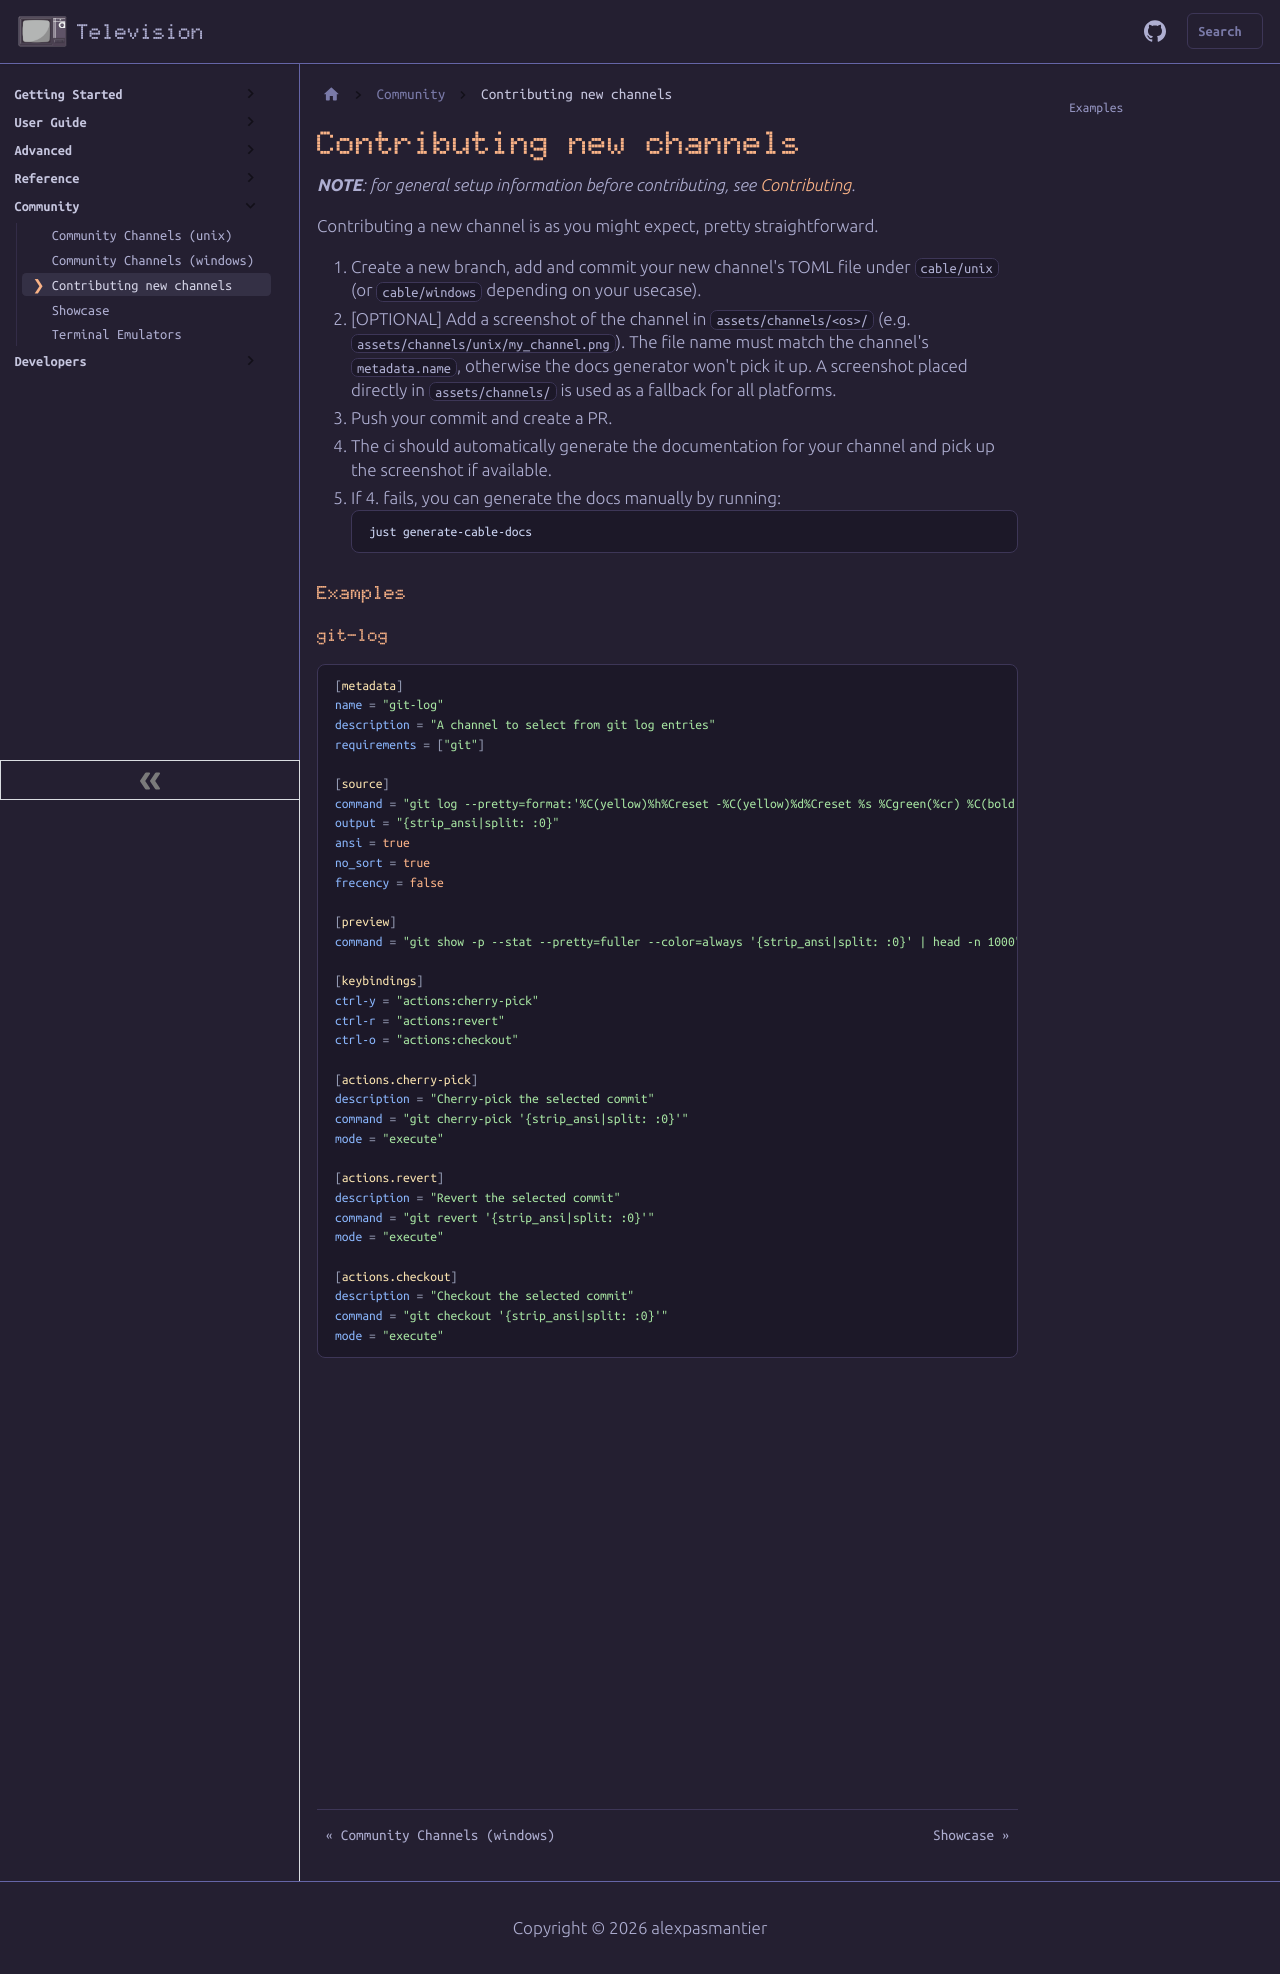

repository: alexpasmantier/television · page: community/contributing-channels/index.html · generator: docusaurus

# Contributing new channels

***NOTE**: for general setup information before contributing, see [Contributing](../developers/contributing.md).*

Contributing a new channel is as you might expect, pretty straightforward.

1. Create a new branch, add and commit your new channel's TOML file under `cable/unix` (or `cable/windows` depending on your usecase).
2. [OPTIONAL] Add a screenshot of the channel in `assets/channels/<os>/` (e.g. `assets/channels/unix/my_channel.png`). The file name must match the channel's `metadata.name`, otherwise the docs generator won't pick it up. A screenshot placed directly in `assets/channels/` is used as a fallback for all platforms.
3. Push your commit and create a PR.
4. The ci should automatically generate the documentation for your channel and pick up the screenshot if available.
5. If 4. fails, you can generate the docs manually by running:
    ```sh
    just generate-cable-docs
    ```


### Examples
#### git-log

```toml
[metadata]
name = "git-log"
description = "A channel to select from git log entries"
requirements = ["git"]

[source]
command = "git log --pretty=format:'%C(yellow)%h%Creset -%C(yellow)%d%Creset %s %Cgreen(%cr) %C(bold blue)<%an>%Creset' --abbrev-commit --color=always"
output = "{strip_ansi|split: :0}"
ansi = true
no_sort = true
frecency = false

[preview]
command = "git show -p --stat --pretty=fuller --color=always '{strip_ansi|split: :0}' | head -n 1000"

[keybindings]
ctrl-y = "actions:cherry-pick"
ctrl-r = "actions:revert"
ctrl-o = "actions:checkout"

[actions.cherry-pick]
description = "Cherry-pick the selected commit"
command = "git cherry-pick '{strip_ansi|split: :0}'"
mode = "execute"

[actions.revert]
description = "Revert the selected commit"
command = "git revert '{strip_ansi|split: :0}'"
mode = "execute"

[actions.checkout]
description = "Checkout the selected commit"
command = "git checkout '{strip_ansi|split: :0}'"
mode = "execute"
```

![tv-ansi-git-log.png](../../website/static/img/tv-ansi-git-log.png)
